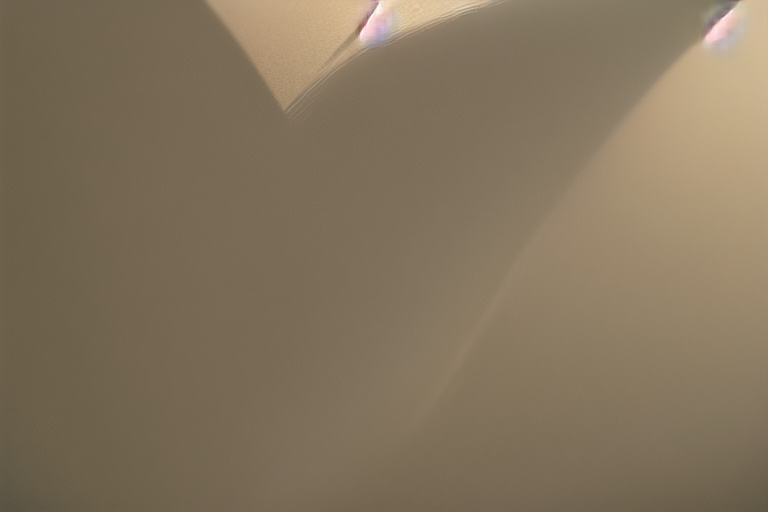
Generation parameters embedded in this image by AUTOMATIC1111 Stable Diffusion web UI or a fork of it (Forge, ...) (PNG 'parameters' text chunk):
masterpiece, best quality
Negative prompt: nsfw, EasyNegative
Steps: 20, Sampler: DPM++ 2M Karras, CFG scale: 7, Seed: 1753881686, Size: 768x512, Model hash: e4b17ce185, Model: anything-v4.5-pruned, Clip skip: 2, RNG: CPU, ControlNet 0: "preprocessor: invert (from white bg & black line), model: fill50k_epoch=4-step=62499 [ed6cd726], weight: 1, starting/ending: (0, 1), resize mode: Crop and Resize, pixel perfect: True, control mode: ControlNet is more important, preprocessor params: (512, 64, 64)", Version: v1.3.1